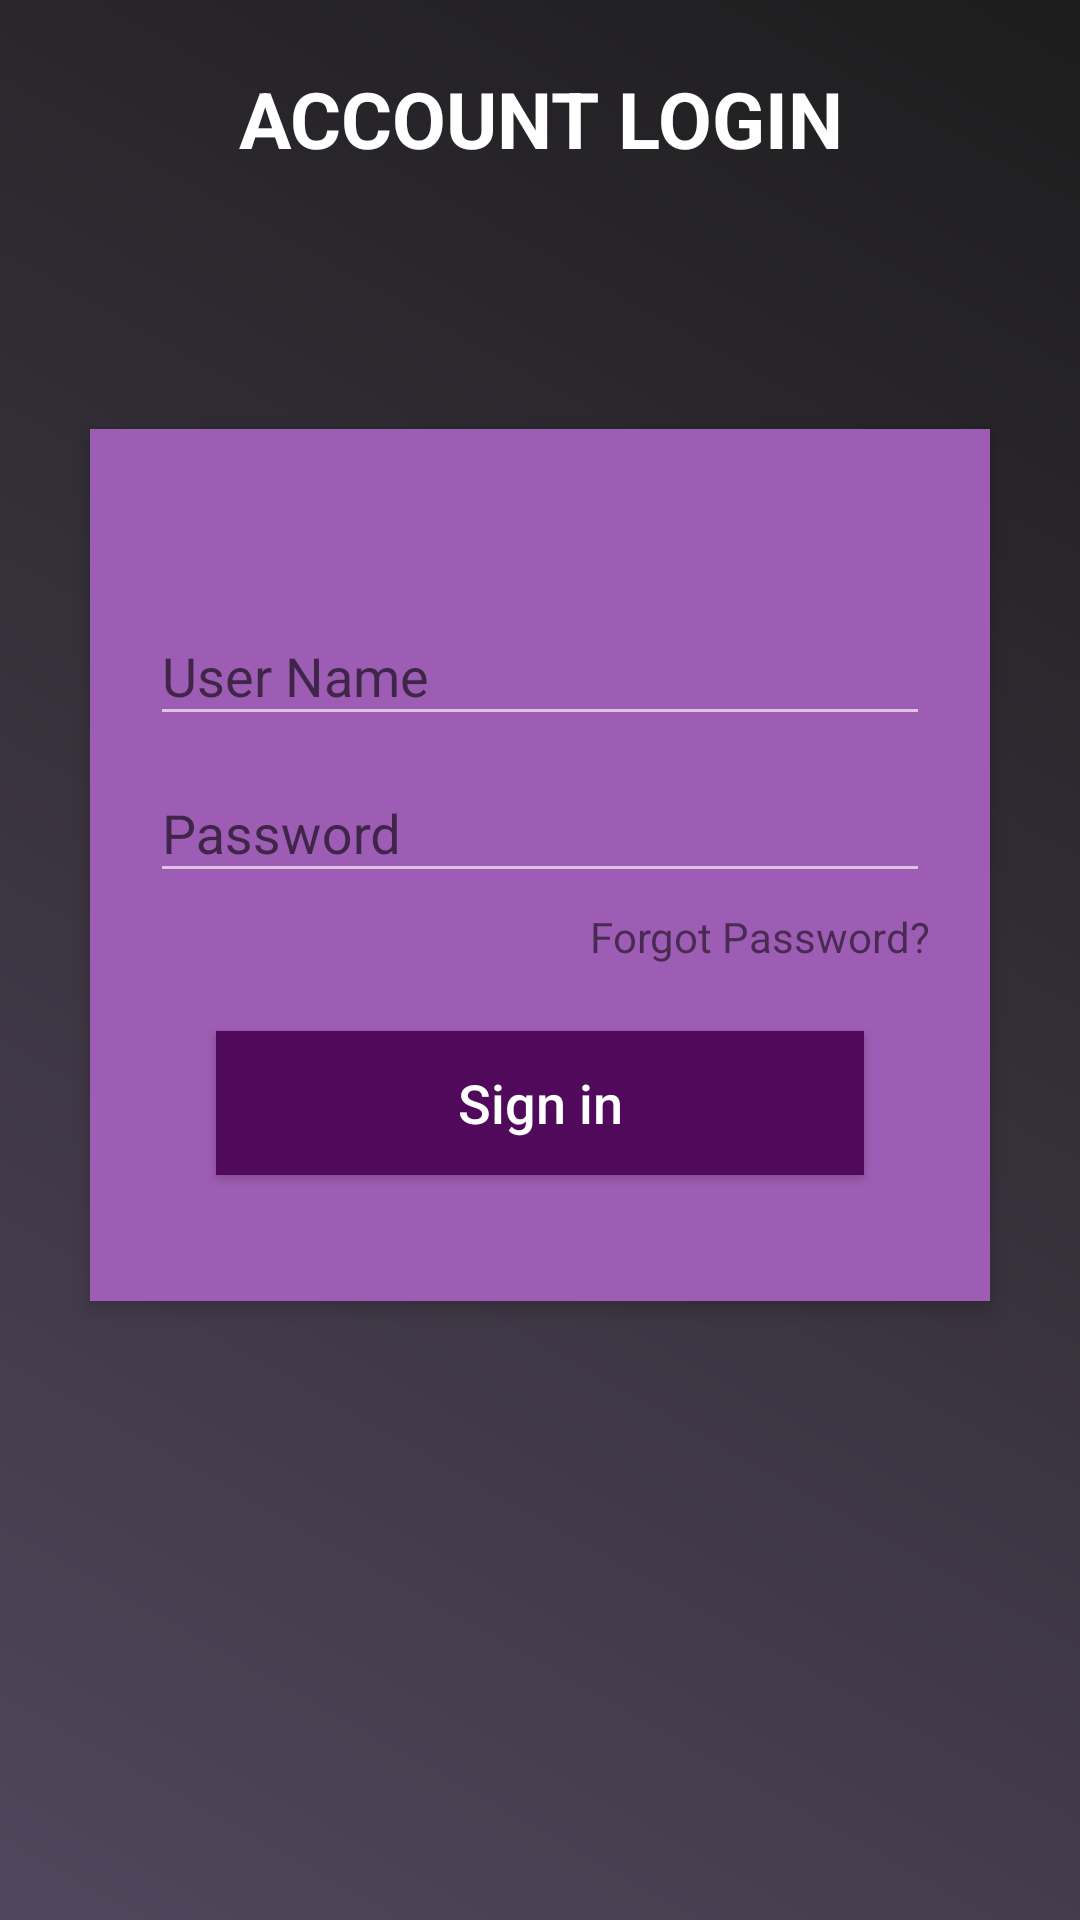

Produce the Android XML layout that renders to this screen, including the resource entries it uses.
<!-- AndroidManifest.xml: application theme AppTheme -->
<!-- res/layout/login.xml -->
<?xml version="1.0" encoding="utf-8"?>
<RelativeLayout xmlns:android="http://schemas.android.com/apk/res/android"
    android:layout_width="match_parent"
    android:layout_height="match_parent"
    android:background="@drawable/background"
    android:orientation="vertical"
    android:scrollbarAlwaysDrawVerticalTrack="true">



    <TextView
        android:id="@+id/login_title"
        android:layout_width="fill_parent"
        android:layout_height="wrap_content"
        android:layout_marginBottom="16dp"
        android:layout_marginTop="22dp"
        android:gravity="center_horizontal"
        android:text="ACCOUNT LOGIN"
        android:textColor="#fff"
        android:textSize="26sp"
        android:textStyle="bold"

        />
    <RelativeLayout
        android:layout_width="fill_parent"
        android:layout_height="wrap_content"
        android:layout_below="@+id/login_title"
        android:layout_marginLeft="30dp"
        android:layout_marginRight="30dp"
        android:layout_marginTop="70dp"
        android:background="@color/app_color"
        android:elevation="4dp"
        android:orientation="vertical"
        android:padding="20dp">
        <LinearLayout
            android:layout_width="fill_parent"
            android:layout_height="wrap_content"
            android:orientation="vertical"
            android:paddingTop="30dp">

            <android.support.design.widget.TextInputLayout
                android:layout_width="match_parent"
                android:layout_height="wrap_content">
                <EditText
                    android:layout_width="fill_parent"
                    android:layout_height="wrap_content"
                    android:drawableTint="@color/colorPrimaryDark"
                    android:textColor="@color/foreground_material_light"
                    android:singleLine="true"
                    android:hint="User Name"
                    android:textColorHint="@color/foreground_material_light"
                    android:inputType="textEmailAddress" />
            </android.support.design.widget.TextInputLayout>

            <android.support.design.widget.TextInputLayout
                android:layout_width="match_parent"
                android:layout_height="wrap_content">

                <EditText
                    android:layout_width="fill_parent"
                    android:layout_height="wrap_content"
                    android:layout_marginTop="16dp"
                    android:singleLine="true"
                    android:drawableTint="@color/colorPrimaryDark"
                    android:hint="Password"
                    android:inputType="text" />
            </android.support.design.widget.TextInputLayout>

            <TextView
                android:layout_width="wrap_content"
                android:layout_height="wrap_content"
                android:layout_gravity="right"
                android:paddingTop="5dp"
                android:text="Forgot Password?" />

            <Button
                android:layout_width="fill_parent"
                android:layout_height="wrap_content"
                android:layout_margin="22dp"
                android:background="@color/colorPrimary"
                android:text="Sign in"
                android:textAllCaps="false"
                android:textColor="#fff"
                android:textSize="18sp" />
        </LinearLayout>
    </RelativeLayout>
    <ImageButton
        android:id="@+id/user_profile_photo"
        android:layout_width="100dp"
        android:layout_height="100dp"
        android:layout_below="@+id/login_title"
        android:layout_centerHorizontal="true"
        android:layout_marginTop="16dp"
        android:background="@drawable/user_profile_image"
        android:elevation="4dp"
         />
</RelativeLayout>
<!-- resources referenced by this layout -->
<resources>
  <color name="app_color">#9e5db4</color>
  <color name="colorPrimary">#51095c</color>
  <color name="colorPrimaryDark">#74537e</color>
  <color name="foreground_material_light">#4a0a0a</color>
  <!-- drawable background (drawable) -->
  <?xml version="1.0" encoding="utf-8"?>
  <shape xmlns:android="http://schemas.android.com/apk/res/android" >
      
          
      <gradient
          android:angle="225"
          android:startColor="#dd1b1b1b"
          android:endColor="#dd584b64"/>
  
  </shape>
  <style name="AppTheme" parent="Theme.AppCompat.Light.DarkActionBar">
          
          <item name="colorPrimary">@color/colorPrimary</item>
          <item name="colorPrimaryDark">@color/colorPrimaryDark</item>
          <item name="colorAccent">@color/colorPrimary</item>
          <item name="android:colorBackground">@color/background_material_light</item>
          <item name="android:statusBarColor">@color/colorPrimaryDark</item>
          <item name="android:textColorPrimary">@color/text_color_primary</item>
          <item name="android:textColorSecondary">@color/text_color_secondary</item>
          <item name="android:navigationBarColor">@android:color/black</item>
      </style>
  <color name="background_material_light">#212020</color>
  <color name="text_color_primary">#f8f4f4</color>
  <color name="text_color_secondary">#b2f9f1f1</color>
</resources>
